Run: headless pygame with SDL's dummy video driver; simulated clock (each Clock.tick advances the game by its frame time, no real sleeping); random seed 0; keys injected as events and as key.get_pressed() state; no mouse input.
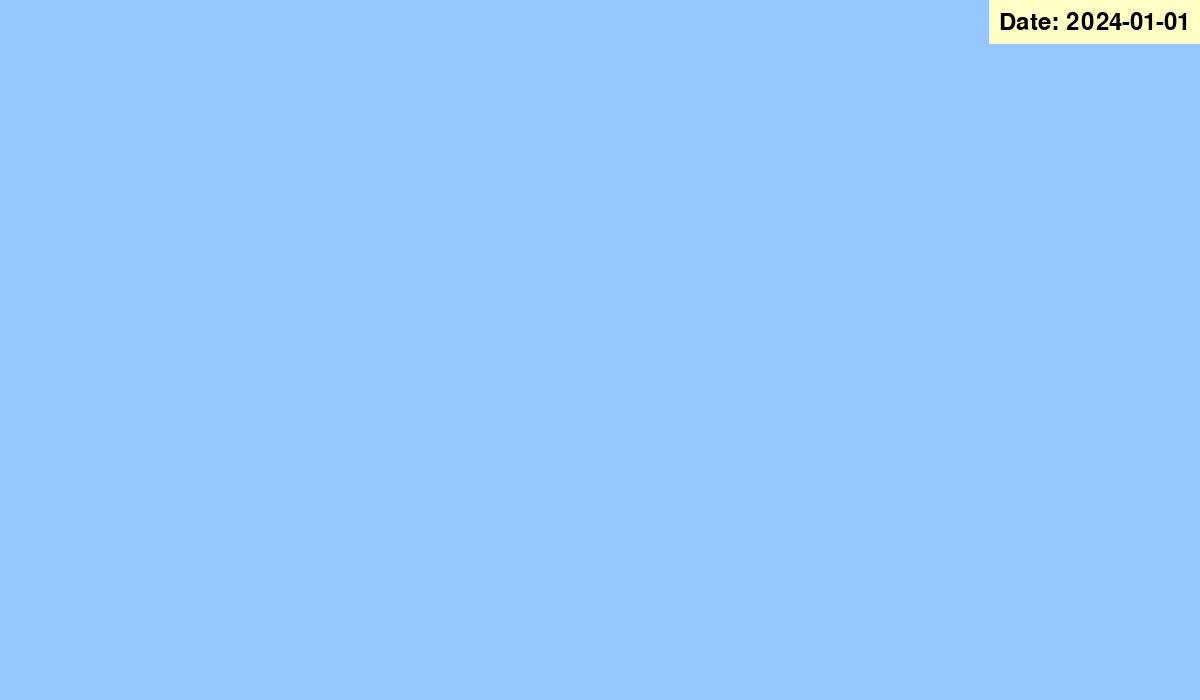
Frame 1 of 4 · flips 1–60 · no input
Frame 2 of 4 · flips 61–180 · tapped SPACE, RETURN · held RIGHT (→), D · screen unchanged from frame 1, image omitted
Frame 3 of 4 · flips 181–300 · held DOWN (↓), S · screen unchanged from frame 2, image omitted
Frame 4 of 4 · flips 301–420 · held LEFT (←), A, UP (↑), W · screen unchanged from frame 3, image omitted

The pygame program that drew these frames:

import pygame
import sys
import datetime

def new_ingame_day(date):
    date += datetime.timedelta(days=1)
    return date

pygame.init()

WHITE = (255, 255, 255)
BLUE = (0, 0, 255)
BLACK = (0, 0, 0)
LIGHT_BLUE = (150, 200, 255)  # Light blue color for the box
LIGHT_YELLOW = (255, 255, 197)

# initialize a screen w/ correct dimensions for display
screen_width = 1200
screen_height = 700
screen = pygame.display.set_mode((screen_width, screen_height))

pygame.display.set_caption('Hackathon Game - Date Function')

# create an object to help track time
clock = pygame.time.Clock()
total_time = 0
game_date = datetime.datetime(2024, 1, 1)

font = pygame.font.Font(None, 36) 
running = True

while running:
  # iterate through each event in the game's event queue
    for event in pygame.event.get():
      # if an event is of type "QUIT", set game as no longer running
        if event.type == pygame.QUIT:
            running = False

    # ADD YOUR OWN CODE FOR GAME LOGIC HERE
    # EXAMPLE: MOVING OBJECTS, COLLISION DETECTION, ETC. 

    # clear the screen (make it black)
    screen.fill(LIGHT_BLUE)

    # ADD YOUR OWN CODE TO DRAW EVERYTHING ON THE SCREEN HERE
    # EXAMPLE: screen.blit(your_surface, (x, y)) FOR DISPLAYING IMAGES

    # set limit on num frames per second game will render (cap the frame rate)
    
    # set limit on num frames per second game will render (cap the frame rate)
    delta_seconds = clock.tick(60) / 1000

    total_time += delta_seconds

    seconds_for_day = 60

    if total_time >= seconds_for_day:
        total_time -= seconds_for_day
        game_date = new_ingame_day(game_date)
    
    current_date_str = game_date.strftime("%Y-%m-%d")
    date_text = font.render(f"Date: {current_date_str}", True, BLACK)
    text_width, text_height = date_text.get_size()
    
    padding = 10

    # Define the rectangle for the box with padding
    box_rect = pygame.Rect(
        screen_width - text_width - 2*padding,  # X position
        0,                                            # Y position
        text_width + padding * 2,                      # Box width (text width + padding on both sides)
        text_height + padding * 2                      # Box height (text height + padding on top and bottom)
    )
    
    # add border to rectangle?
    pygame.draw.rect(screen, LIGHT_YELLOW, box_rect)

    screen.blit(date_text, ((box_rect.x + padding, box_rect.y + padding)))  # Display the date at the top-left corner

    # update the screen display
    pygame.display.flip()



# quit Pygame
pygame.quit()
sys.exit()
